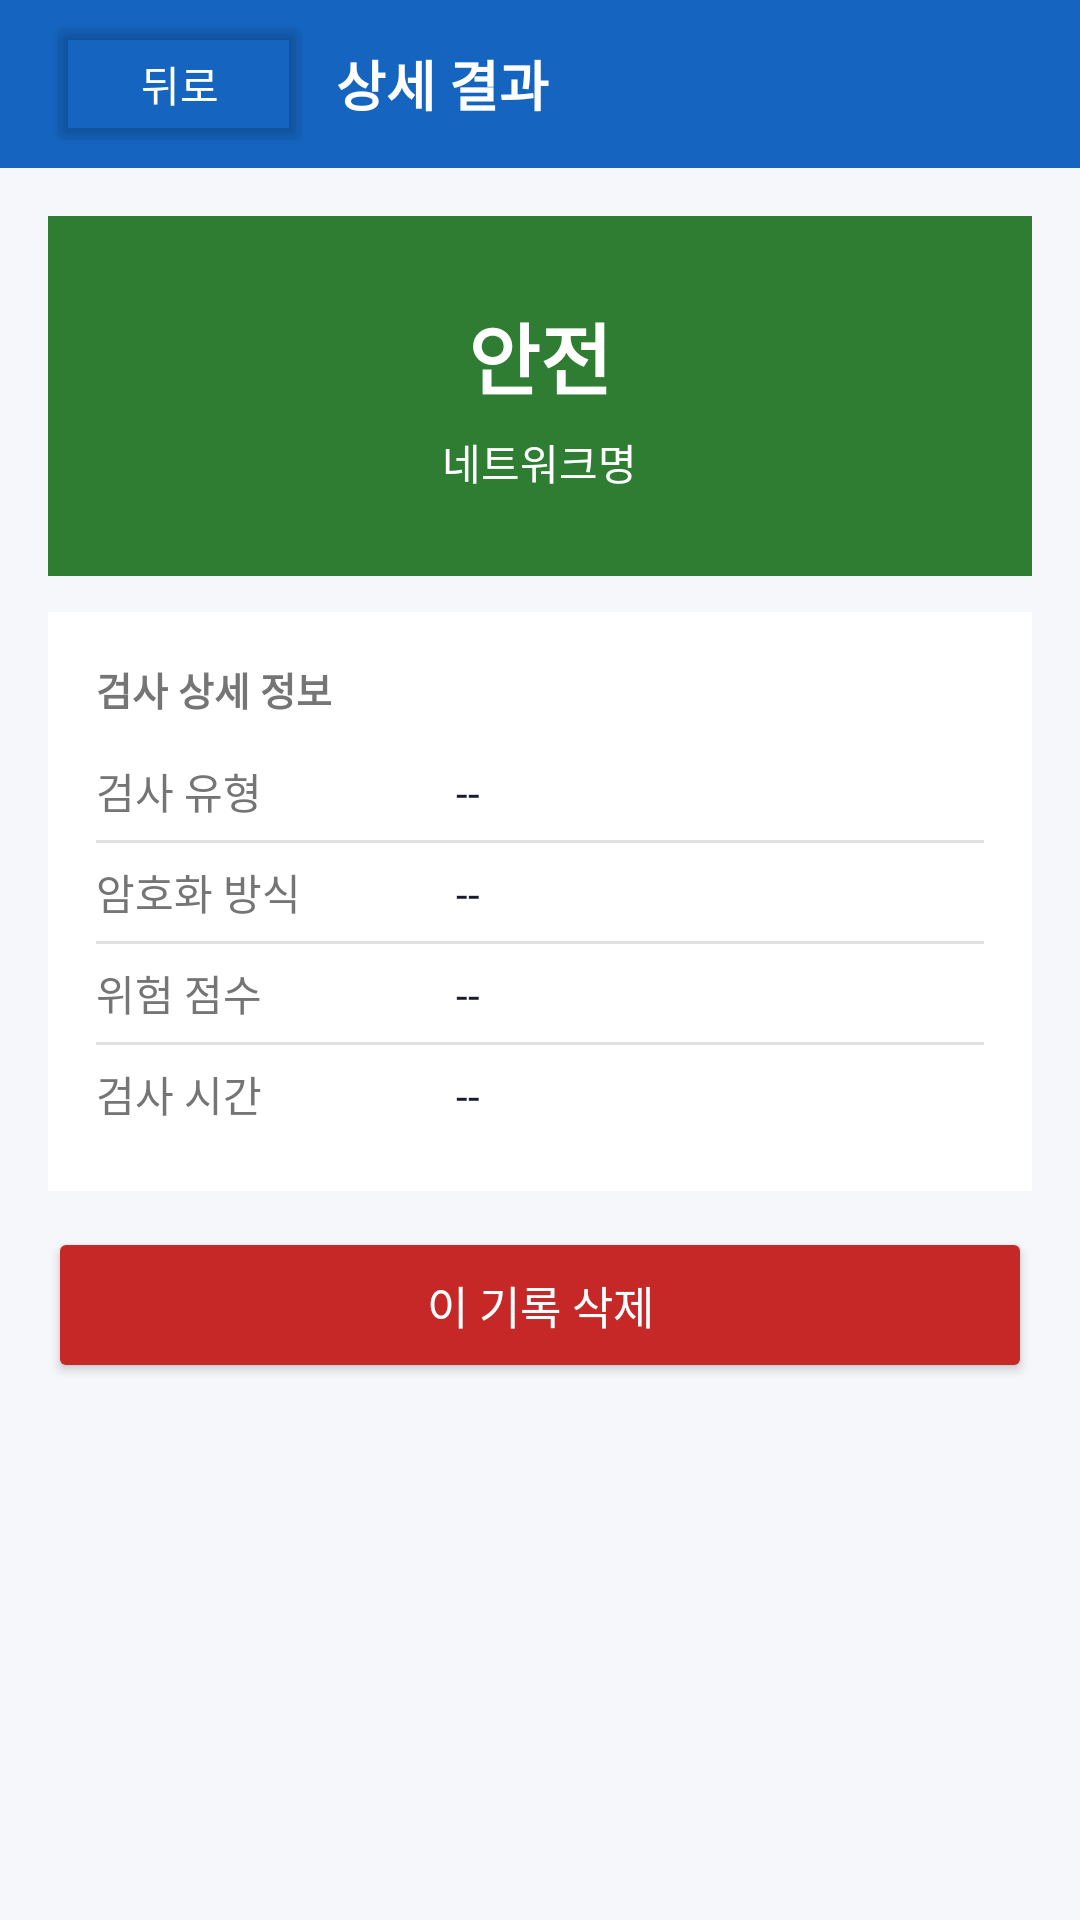

Android layout source for this screen:
<!-- AndroidManifest.xml: application theme Theme.Safewifi -->
<!-- res/layout/activity_detail.xml -->
<?xml version="1.0" encoding="utf-8"?>

<LinearLayout xmlns:android="http://schemas.android.com/apk/res/android"
    android:layout_width="match_parent"
    android:layout_height="match_parent"
    android:orientation="vertical"
    android:background="#F5F7FA">

    <LinearLayout
        android:layout_width="match_parent"
        android:layout_height="56dp"
        android:orientation="horizontal"
        android:gravity="center_vertical"
        android:background="#1565C0"
        android:paddingLeft="16dp">

        <Button
            android:id="@+id/btnBack"
            android:layout_width="wrap_content"
            android:layout_height="wrap_content"
            android:text="뒤로"
            android:textColor="#FFFFFF"
            android:backgroundTint="@android:color/transparent" />

        <TextView
            android:layout_width="wrap_content"
            android:layout_height="wrap_content"
            android:text="상세 결과"
            android:textColor="#FFFFFF"
            android:textSize="18sp"
            android:textStyle="bold"
            android:layout_marginLeft="8dp" />
    </LinearLayout>

    <ScrollView
        android:layout_width="match_parent"
        android:layout_height="0dp"
        android:layout_weight="1">

        <LinearLayout
            android:layout_width="match_parent"
            android:layout_height="wrap_content"
            android:orientation="vertical"
            android:padding="16dp">

            
            <LinearLayout
                android:id="@+id/layoutResultBackground"
                android:layout_width="match_parent"
                android:layout_height="120dp"
                android:orientation="vertical"
                android:gravity="center"
                android:background="#2E7D32"
                android:layout_marginBottom="12dp">

                <TextView
                    android:id="@+id/tvResultText"
                    android:layout_width="wrap_content"
                    android:layout_height="wrap_content"
                    android:text="안전"
                    android:textColor="#FFFFFF"
                    android:textSize="26sp"
                    android:textStyle="bold" />

                <TextView
                    android:id="@+id/tvSsid"
                    android:layout_width="wrap_content"
                    android:layout_height="wrap_content"
                    android:text="네트워크명"
                    android:textColor="#FFFFFF"
                    android:textSize="14sp"
                    android:layout_marginTop="6dp" />
            </LinearLayout>

            
            <LinearLayout
                android:layout_width="match_parent"
                android:layout_height="wrap_content"
                android:orientation="vertical"
                android:background="#FFFFFF"
                android:padding="16dp"
                android:layout_marginBottom="12dp">

                <TextView
                    android:layout_width="wrap_content"
                    android:layout_height="wrap_content"
                    android:text="검사 상세 정보"
                    android:textSize="13sp"
                    android:textColor="#757575"
                    android:textStyle="bold"
                    android:layout_marginBottom="8dp" />

                <LinearLayout
                    android:layout_width="match_parent"
                    android:layout_height="wrap_content"
                    android:orientation="horizontal"
                    android:paddingTop="6dp"
                    android:paddingBottom="6dp">
                    <TextView
                        android:layout_width="120dp"
                        android:layout_height="wrap_content"
                        android:text="검사 유형"
                        android:textSize="14sp"
                        android:textColor="#757575" />
                    <TextView
                        android:id="@+id/tvScanType"
                        android:layout_width="0dp"
                        android:layout_height="wrap_content"
                        android:layout_weight="1"
                        android:text="--"
                        android:textSize="14sp"
                        android:textColor="#1A1A2E" />
                </LinearLayout>

                <View android:layout_width="match_parent" android:layout_height="1dp" android:background="#E0E0E0" />

                <LinearLayout
                    android:layout_width="match_parent"
                    android:layout_height="wrap_content"
                    android:orientation="horizontal"
                    android:paddingTop="6dp"
                    android:paddingBottom="6dp">
                    <TextView
                        android:layout_width="120dp"
                        android:layout_height="wrap_content"
                        android:text="암호화 방식"
                        android:textSize="14sp"
                        android:textColor="#757575" />
                    <TextView
                        android:id="@+id/tvSecurityType"
                        android:layout_width="0dp"
                        android:layout_height="wrap_content"
                        android:layout_weight="1"
                        android:text="--"
                        android:textSize="14sp"
                        android:textColor="#1A1A2E" />
                </LinearLayout>

                <View android:layout_width="match_parent" android:layout_height="1dp" android:background="#E0E0E0" />

                <LinearLayout
                    android:layout_width="match_parent"
                    android:layout_height="wrap_content"
                    android:orientation="horizontal"
                    android:paddingTop="6dp"
                    android:paddingBottom="6dp">
                    <TextView
                        android:layout_width="120dp"
                        android:layout_height="wrap_content"
                        android:text="위험 점수"
                        android:textSize="14sp"
                        android:textColor="#757575" />
                    <TextView
                        android:id="@+id/tvRiskScore"
                        android:layout_width="0dp"
                        android:layout_height="wrap_content"
                        android:layout_weight="1"
                        android:text="--"
                        android:textSize="14sp"
                        android:textColor="#1A1A2E" />
                </LinearLayout>

                <View android:layout_width="match_parent" android:layout_height="1dp" android:background="#E0E0E0" />

                <LinearLayout
                    android:layout_width="match_parent"
                    android:layout_height="wrap_content"
                    android:orientation="horizontal"
                    android:paddingTop="6dp"
                    android:paddingBottom="6dp">
                    <TextView
                        android:layout_width="120dp"
                        android:layout_height="wrap_content"
                        android:text="검사 시간"
                        android:textSize="14sp"
                        android:textColor="#757575" />
                    <TextView
                        android:id="@+id/tvCreatedAt"
                        android:layout_width="0dp"
                        android:layout_height="wrap_content"
                        android:layout_weight="1"
                        android:text="--"
                        android:textSize="14sp"
                        android:textColor="#1A1A2E" />
                </LinearLayout>
            </LinearLayout>

            <Button
                android:id="@+id/btnDelete"
                android:layout_width="match_parent"
                android:layout_height="52dp"
                android:text="이 기록 삭제"
                android:textSize="15sp"
                android:textColor="#FFFFFF"
                android:backgroundTint="#C62828" />

        </LinearLayout>
    </ScrollView>
</LinearLayout>
<!-- resources referenced by this layout -->
<resources>
  <style name="Theme.Safewifi" parent="Base.Theme.Safewifi" />
  <style name="Base.Theme.Safewifi" parent="Theme.Material3.DayNight.NoActionBar">
          
          
      </style>
</resources>
